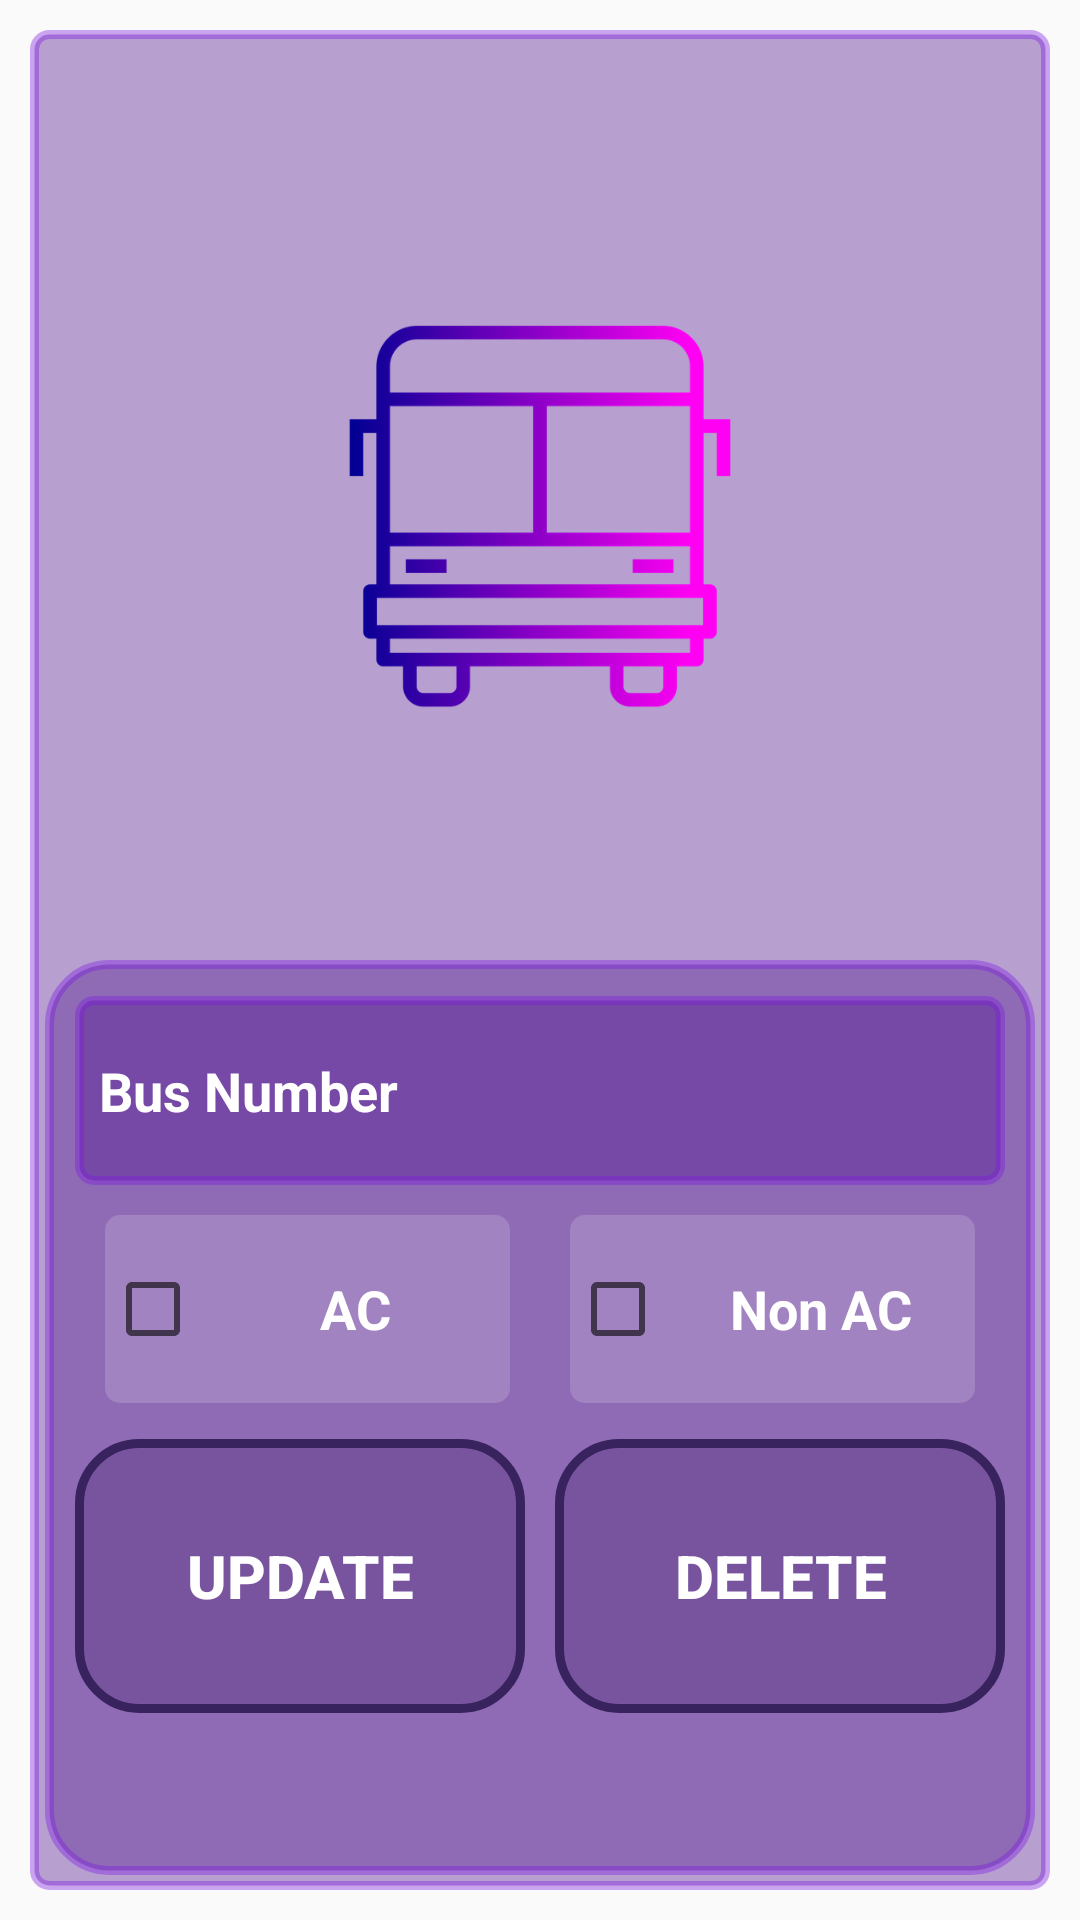

Layout XML and referenced resources for this Android screen:
<!-- AndroidManifest.xml: application theme Theme.MAD_Project -->
<!-- res/layout/fragment_edit__buses.xml -->
<?xml version="1.0" encoding="utf-8"?>
<FrameLayout xmlns:android="http://schemas.android.com/apk/res/android"
    xmlns:tools="http://schemas.android.com/tools"
    android:layout_width="match_parent"
    android:layout_height="match_parent"
    android:padding="10dp"
    android:background="@drawable/bus6"
    tools:context=".Edit_Buses">

    <LinearLayout
        android:layout_width="match_parent"
        android:layout_height="match_parent"
        android:orientation="vertical"
        android:background="@drawable/homeb"
        android:weightSum="1">

        <ImageView
            android:id="@+id/edit_bus_photo"
            android:layout_width="match_parent"
            android:layout_height="match_parent"
            android:layout_weight="0.5"
            android:layout_marginVertical="5dp"
            android:layout_marginHorizontal="20dp"
            android:scaleX="0.5"
            android:scaleY="0.5"
            android:src="@drawable/bus19"/>
        <LinearLayout
            android:layout_width="match_parent"
            android:layout_height="match_parent"
            android:orientation="vertical"
            android:background="@drawable/bb"
            android:weightSum="1"
            android:layout_weight="0.5">

            <LinearLayout
                android:layout_width="match_parent"
                android:layout_height="match_parent"
                android:orientation="vertical"
                android:layout_marginTop="2dp"
                android:layout_weight="0.5"
                android:weightSum="1">

                <EditText
                    android:id="@+id/edit_bus_number"
                    android:layout_width="match_parent"
                    android:layout_height="match_parent"
                    android:layout_marginHorizontal="20dp"
                    android:layout_marginVertical="5dp"
                    android:background="@drawable/homeb"
                    android:textSize="18sp"
                    android:padding="8dp"
                    android:textStyle="bold"
                    android:textColorHint="@color/white"
                    android:layout_margin="5dp"
                    android:hint="Bus Number"
                    android:layout_weight="0.5"/>

                <LinearLayout
                    android:layout_width="match_parent"
                    android:layout_height="match_parent"
                    android:orientation="horizontal"
                    android:layout_margin="5dp"
                    android:weightSum="1"
                    android:layout_weight="0.5">

                    <CheckBox
                        android:id="@+id/edit_check_ac"
                        android:layout_width="match_parent"
                        android:layout_height="match_parent"
                        android:layout_weight="0.5"
                        android:text="AC"
                        android:textColor="@color/white"
                        android:background="@drawable/home"
                        android:textStyle="bold"
                        android:textSize="18sp"
                        android:gravity="center"
                        android:layout_marginHorizontal="10dp"/>

                    <CheckBox
                        android:id="@+id/edit_check_nonac"
                        android:layout_width="match_parent"
                        android:layout_height="match_parent"
                        android:layout_weight="0.5"
                        android:text="Non AC"
                        android:textColor="@color/white"
                        android:background="@drawable/home"
                        android:textStyle="bold"
                        android:textSize="18sp"
                        android:gravity="center"
                        android:layout_marginHorizontal="10dp"/>

                </LinearLayout>

            </LinearLayout>

            <LinearLayout
                android:layout_width="match_parent"
                android:layout_height="match_parent"
                android:orientation="vertical"
                android:layout_weight="0.5"
                android:weightSum="1">

                <LinearLayout
                    android:layout_width="match_parent"
                    android:layout_height="match_parent"
                    android:orientation="horizontal"
                    android:layout_marginTop="2dp"
                    android:weightSum="1"
                    android:layout_weight="0.3">

                    <Button
                        android:id="@+id/submit_update"
                        android:layout_width="match_parent"
                        android:layout_height="match_parent"
                        android:layout_marginHorizontal="20dp"
                        android:layout_marginVertical="5dp"
                        android:textSize="20sp"
                        android:textColor="@color/white"
                       android:layout_margin="5dp"
                        android:textStyle="bold"
                        android:background="@drawable/create_button"
                        android:text="Update"
                        android:layout_weight="0.5"/>

                    <Button
                        android:id="@+id/submit_delete"
                        android:layout_width="match_parent"
                        android:layout_height="match_parent"
                        android:layout_marginHorizontal="20dp"
                        android:layout_marginVertical="5dp"
                        android:textSize="20sp"
                        android:textColor="@color/white"
                        android:layout_margin="5dp"
                        android:textStyle="bold"
                        android:background="@drawable/create_button"
                        android:text="Delete"
                        android:layout_weight="0.5"/>

                </LinearLayout>

                <LinearLayout
                    android:layout_width="match_parent"
                    android:layout_height="match_parent"
                    android:orientation="horizontal"
                    android:weightSum="1"
                    android:layout_weight="0.7">

                </LinearLayout>

            </LinearLayout>

        </LinearLayout>

    </LinearLayout>

</FrameLayout>
<!-- resources referenced by this layout -->
<resources>
  <!-- drawable bb (drawable-v24) -->
  <?xml version="1.0" encoding="utf-8"?>
  <shape xmlns:tools="http://schemas.android.com/tools"
      xmlns:android="http://schemas.android.com/apk/res/android"
      tools:ignore="ExtraText">
      android:shape="rectangle"   >
      <solid
          android:color="#6552178D" >
      </solid>
  
      <stroke
          android:width="3dp"
          android:color="#617D19E1" >
      </stroke>
  
      <padding
          android:left="5dp"
          android:top="5dp"
          android:right="5dp"
          android:bottom="5dp"    >
      </padding>
  
      <corners
          android:radius="20dp"   >
      </corners>
  </shape>
  <!-- drawable bus19: png bitmap (drawable-v24, 59816 bytes) -->
  <!-- drawable create_button (drawable-v24) -->
  <?xml version="1.0" encoding="utf-8"?>
  <shape xmlns:tools="http://schemas.android.com/tools"
      xmlns:android="http://schemas.android.com/apk/res/android"
      tools:ignore="ExtraText">
      android:shape="rectangle"   >
      <solid
          android:color="#453E1B61" >
      </solid>
  
      <stroke
          android:width="3dp"
          android:color="#38235E" >
      </stroke>
  
      <padding
          android:left="5dp"
          android:top="5dp"
          android:right="5dp"
          android:bottom="5dp"    >
      </padding>
  
      <corners
          android:radius="20dp"   >
      </corners>
  </shape>
  <!-- drawable home (drawable-v24) -->
  <?xml version="1.0" encoding="utf-8"?>
  <selector xmlns:android="http://schemas.android.com/apk/res/android">
      <item>
          <shape android:shape="rectangle">
              <solid android:color="#2AFDFBFB" />
              <corners android:radius="5dp" />
          </shape>
      </item>
  </selector>
  <!-- drawable homeb (drawable-v24) -->
  <?xml version="1.0" encoding="utf-8"?>
  <shape xmlns:tools="http://schemas.android.com/tools"
      xmlns:android="http://schemas.android.com/apk/res/android"
      tools:ignore="ExtraText">
      android:shape="rectangle"   >
      <solid
          android:color="#6552178D" >
      </solid>
  
      <stroke
          android:width="3dp"
          android:color="#617D19E1" >
      </stroke>
  
      <padding
          android:left="5dp"
          android:top="5dp"
          android:right="5dp"
          android:bottom="5dp"    >
      </padding>
  
      <corners
          android:radius="5dp"   >
      </corners>
  </shape>
  <style name="Theme.MAD_Project" parent="Theme.AppCompat.DayNight.NoActionBar">
          
          <item name="colorPrimary">@color/purple_500</item>
          <item name="colorPrimaryVariant">@color/purple_700</item>
          <item name="colorOnPrimary">@color/white</item>
          
          <item name="colorSecondary">@color/teal_200</item>
          <item name="colorSecondaryVariant">@color/teal_700</item>
          <item name="colorOnSecondary">@color/black</item>
          
          <item name="android:statusBarColor" tools:targetApi="21">?attr/colorPrimaryVariant</item>
          
      </style>
  <!-- not gathered from this repository: default colours our renderer supplied (Android Studio template values) -->
  <color name="purple_500">#FF6200EE</color>
  <color name="purple_700">#FF3700B3</color>
  <color name="teal_200">#FF03DAC5</color>
  <color name="teal_700">#FF018786</color>
  <color name="black">#FF000000</color>
  <color name="white">#FFFFFFFF</color>
</resources>
